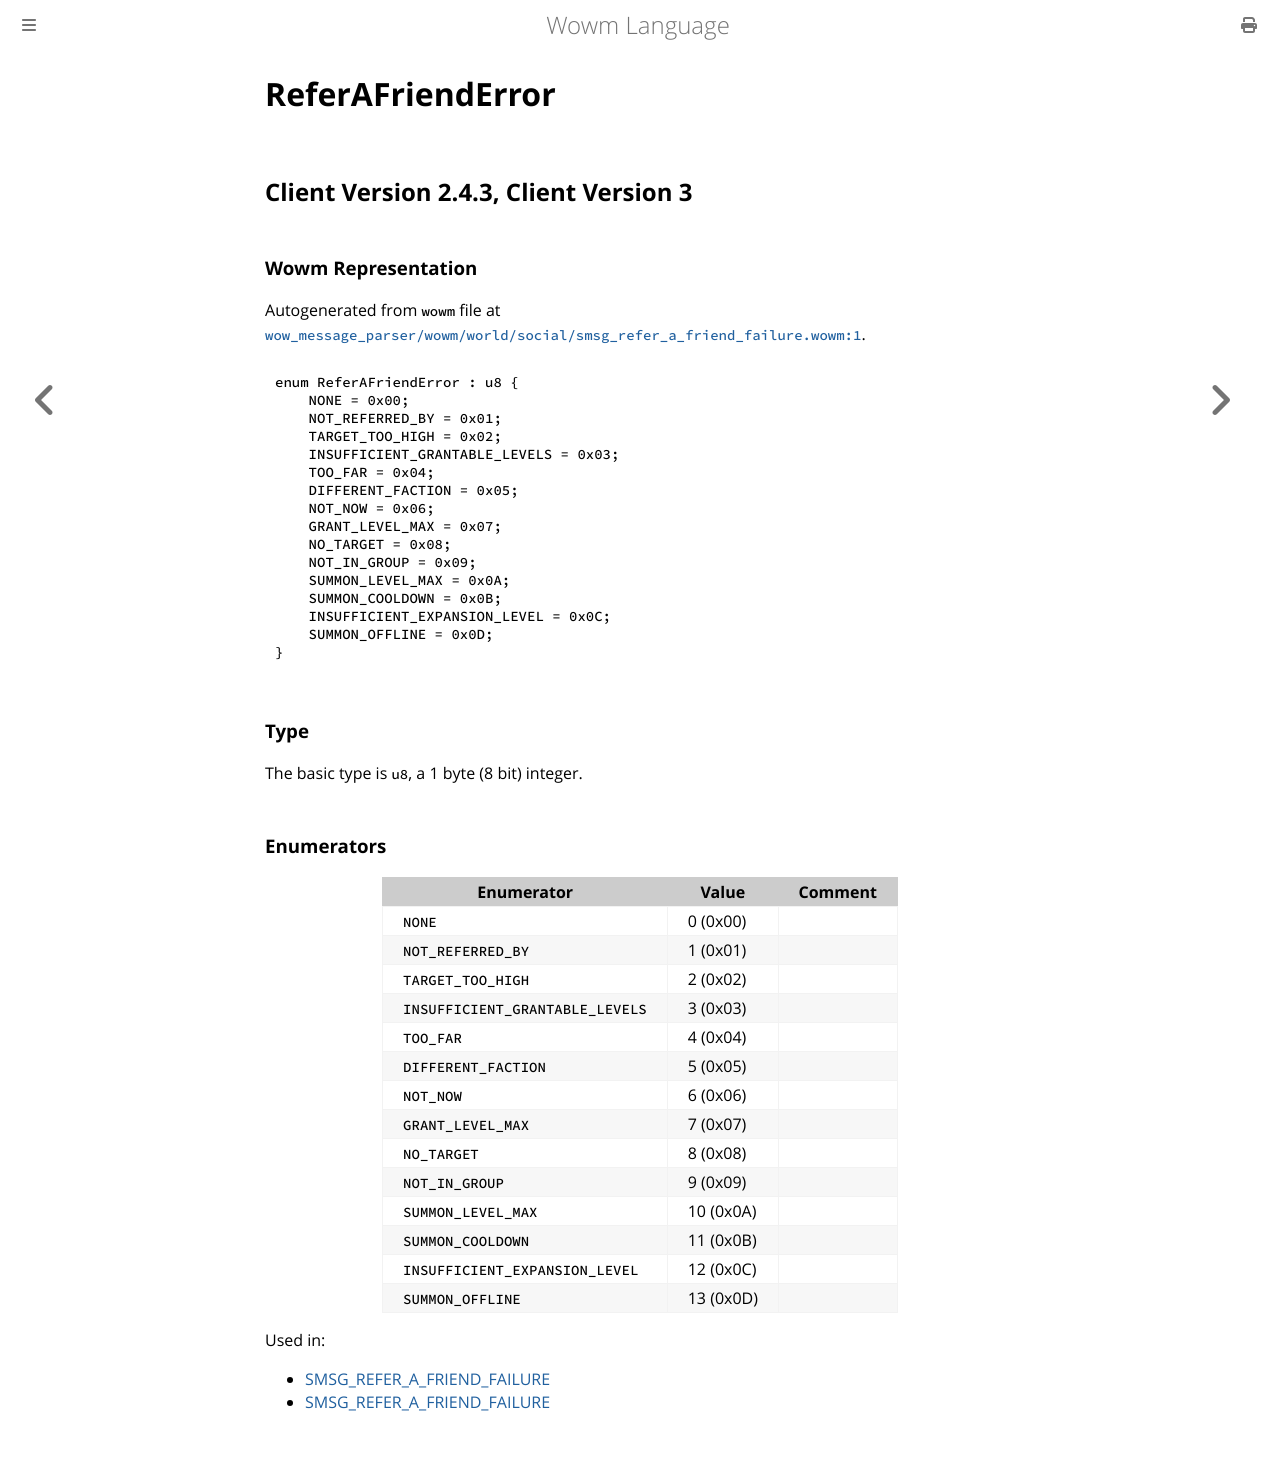

repository: gtker/wow_messages · page: docs/referafrienderror.html · generator: mdbook

# ReferAFriendError

## Client Version 2.4.3, Client Version 3

### Wowm Representation

Autogenerated from `wowm` file at [`wow_message_parser/wowm/world/social/smsg_refer_a_friend_failure.wowm:1`](https://github.com/gtker/wow_messages/tree/main/wow_message_parser/wowm/world/social/smsg_refer_a_friend_failure.wowm#L1).

```rust,ignore
enum ReferAFriendError : u8 {
    NONE = 0x00;
    NOT_REFERRED_BY = 0x01;
    TARGET_TOO_HIGH = 0x02;
    INSUFFICIENT_GRANTABLE_LEVELS = 0x03;
    TOO_FAR = 0x04;
    DIFFERENT_FACTION = 0x05;
    NOT_NOW = 0x06;
    GRANT_LEVEL_MAX = 0x07;
    NO_TARGET = 0x08;
    NOT_IN_GROUP = 0x09;
    SUMMON_LEVEL_MAX = 0x0A;
    SUMMON_COOLDOWN = 0x0B;
    INSUFFICIENT_EXPANSION_LEVEL = 0x0C;
    SUMMON_OFFLINE = 0x0D;
}
```
### Type
The basic type is `u8`, a 1 byte (8 bit) integer.
### Enumerators
| Enumerator | Value  | Comment |
| --------- | -------- | ------- |
| `NONE` | 0 (0x00) |  |
| `NOT_REFERRED_BY` | 1 (0x01) |  |
| `TARGET_TOO_HIGH` | 2 (0x02) |  |
| `INSUFFICIENT_GRANTABLE_LEVELS` | 3 (0x03) |  |
| `TOO_FAR` | 4 (0x04) |  |
| `DIFFERENT_FACTION` | 5 (0x05) |  |
| `NOT_NOW` | 6 (0x06) |  |
| `GRANT_LEVEL_MAX` | 7 (0x07) |  |
| `NO_TARGET` | 8 (0x08) |  |
| `NOT_IN_GROUP` | 9 (0x09) |  |
| `SUMMON_LEVEL_MAX` | 10 (0x0A) |  |
| `SUMMON_COOLDOWN` | 11 (0x0B) |  |
| `INSUFFICIENT_EXPANSION_LEVEL` | 12 (0x0C) |  |
| `SUMMON_OFFLINE` | 13 (0x0D) |  |

Used in:
* [SMSG_REFER_A_FRIEND_FAILURE](smsg_refer_a_friend_failure.md)
* [SMSG_REFER_A_FRIEND_FAILURE](smsg_refer_a_friend_failure.md)
